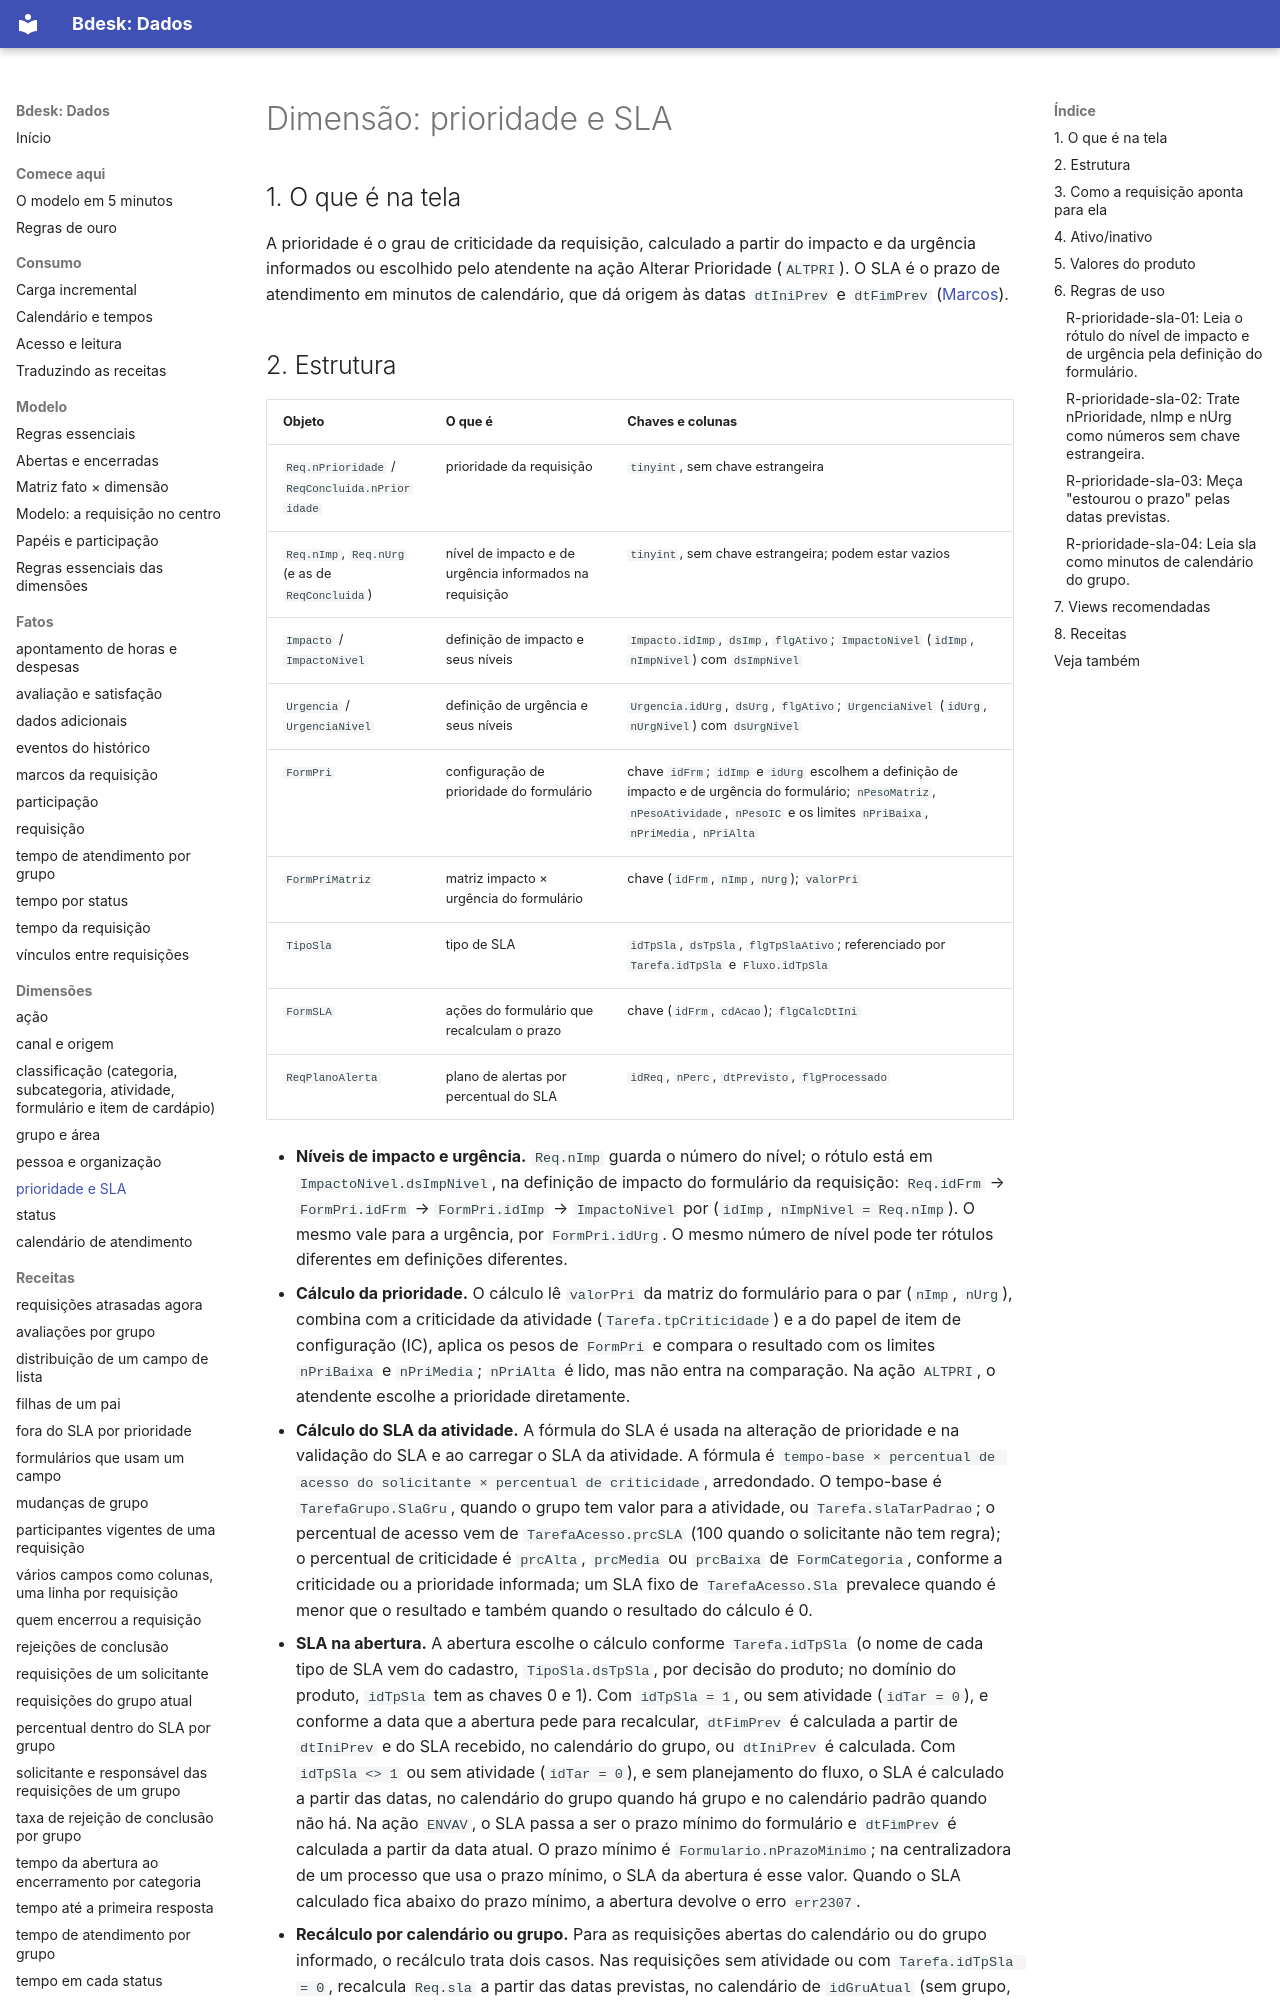

repository: bdeskapp/dados · page: dimensoes/prioridade-sla/index.html · generator: mkdocs

---
gerado: sincronizacao
---
# Dimensão: prioridade e SLA


## 1. O que é na tela

A prioridade é o grau de criticidade da requisição, calculado a partir do impacto e da urgência informados ou escolhido pelo atendente na ação Alterar Prioridade (`ALTPRI`). O SLA é o prazo de atendimento em minutos de calendário, que dá origem às datas `dtIniPrev` e `dtFimPrev` ([Marcos](../fatos/marcos.md)).
